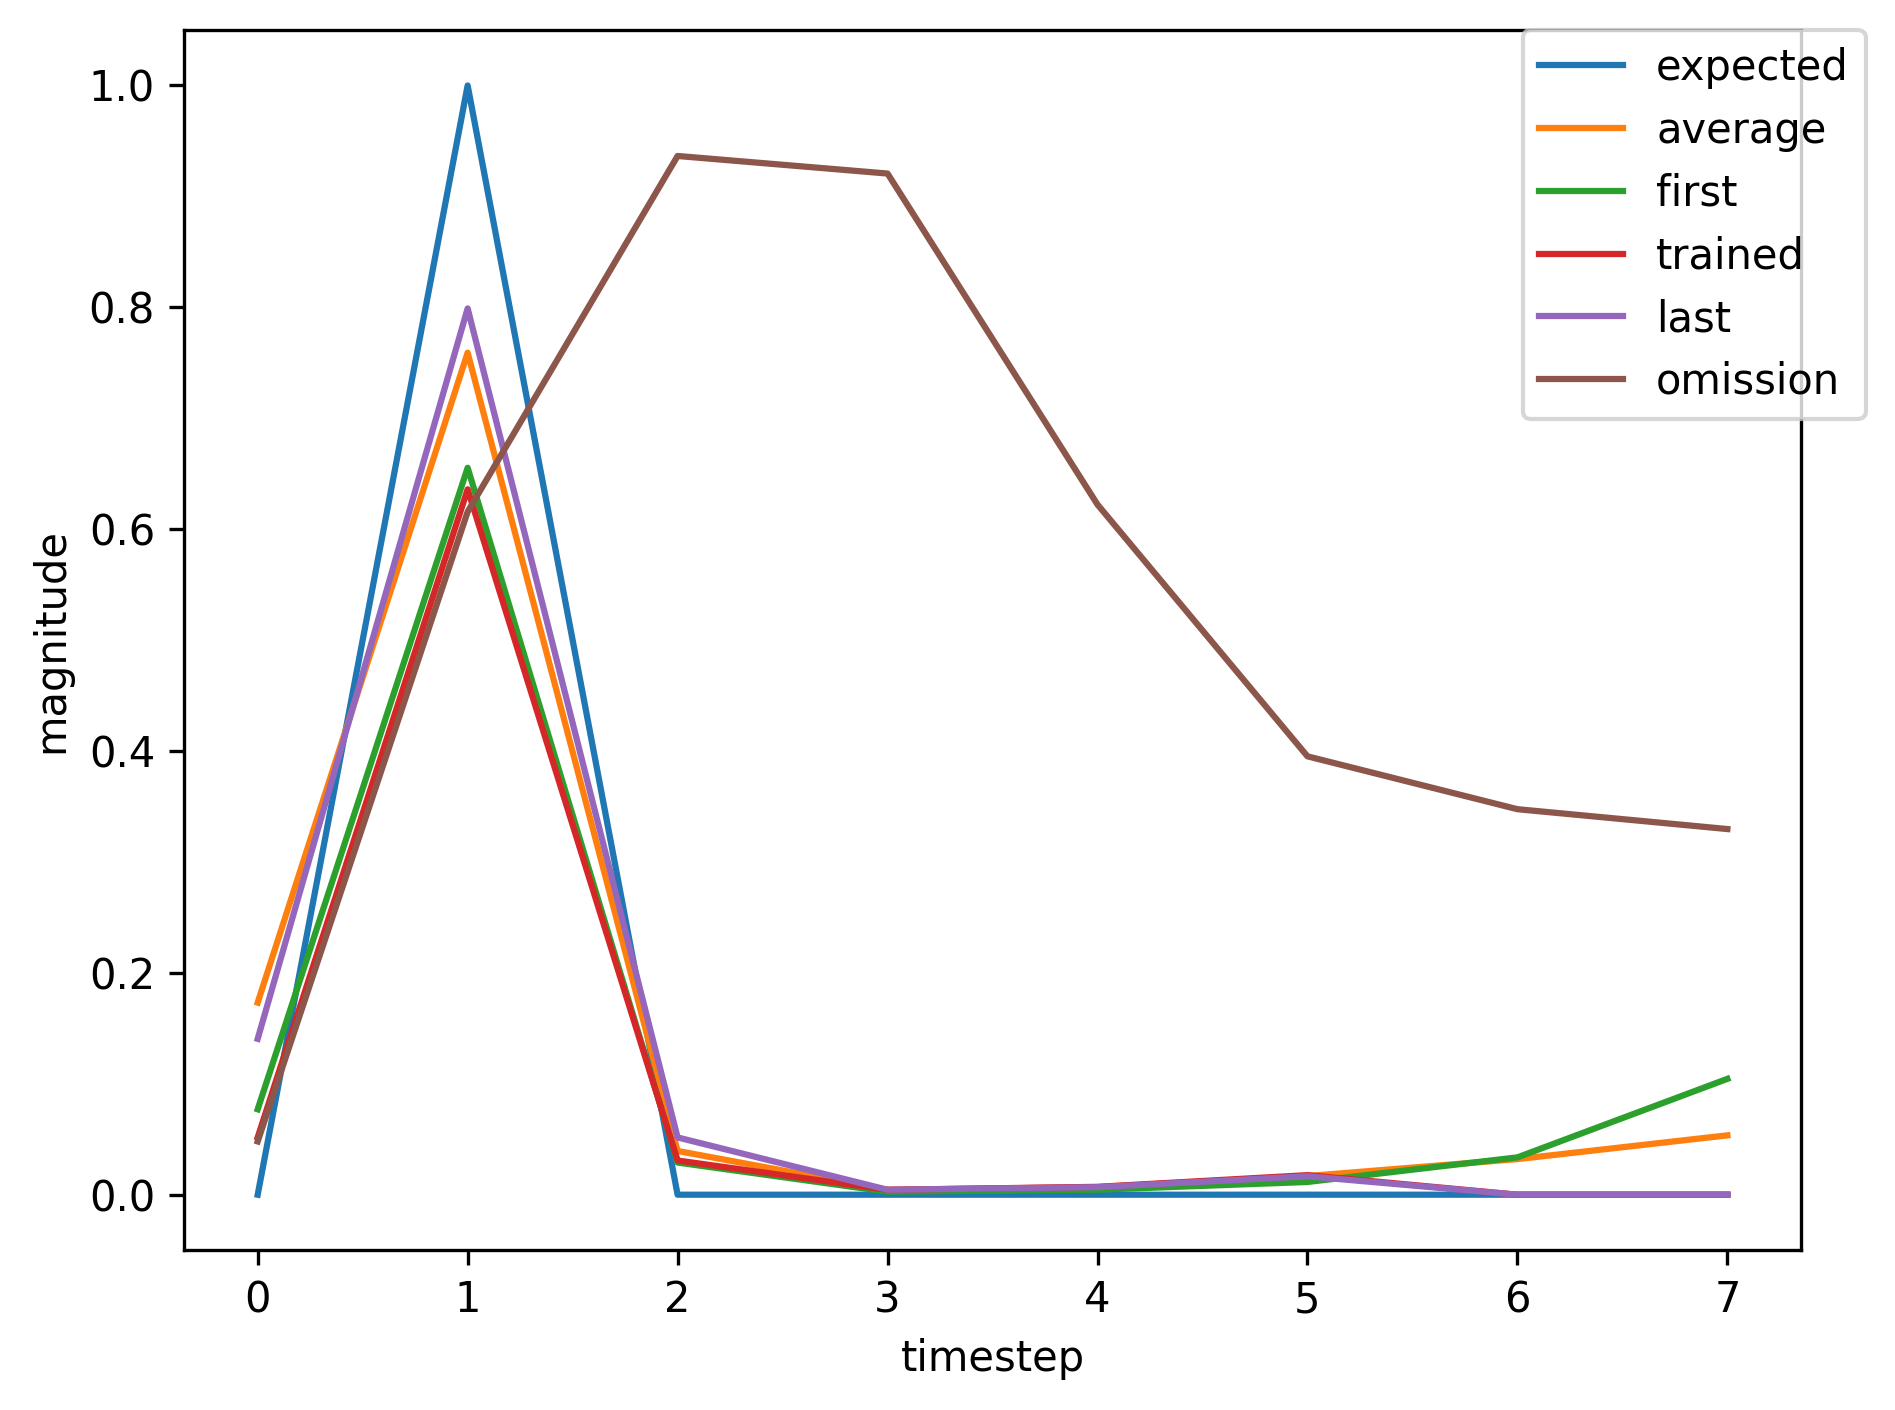

Values plotted in this chart, from the file beside it:
, input, expected_output, network_output
0, 1, 0, 0.07702
1, 2, 1, 0.6553
2, 0, 0, 0.029
3, 0, 0, 0.00268
4, 0, 0, 0.004494
5, 0, 0, 0.01147
6, 0, 0, 0.03366
7, 0, 0, 0.1044
8, 1, 0, 0.2409
9, 2, 1, 0.8219
10, 0, 0, 0.04206
11, 0, 0, 0.003617
12, 0, 0, 0.00574
13, 0, 0, 0.01423
14, 1, 0, 0.04123
15, 2, 1, 0.5819
16, 0, 0, 0.02565
17, 0, 0, 0.004019
18, 0, 0, 0.006562
19, 0, 0, 0.01645
20, 0, 0, 0.0489
21, 0, 0, 0.1493
22, 1, 0, 0.3124
23, 2, 1, 0.8494
24, 0, 0, 0.03823
25, 0, 0, 0.004217
26, 0, 0, 0.006648
27, 0, 0, 0.01616
28, 1, 0, 0.0464
29, 2, 1, 0.6065
30, 0, 0, 0.02767
31, 0, 0, 0.004261
32, 0, 0, 0.006883
33, 0, 0, 0.01713
34, 1, 0, 0.05068
35, 2, 1, 0.6325
36, 0, 0, 0.03053
37, 0, 0, 0.004377
38, 0, 0, 0.007024
39, 0, 0, 0.01747
40, 1, 0, 0.05163
41, 2, 1, 0.6359
42, 0, 0, 0.03084
43, 0, 0, 0.004429
44, 0, 0, 0.007095
45, 0, 0, 0.01762
46, 1, 0, 0.05204
47, 2, 1, 0.6374
48, 0, 0, 0.03096
49, 0, 0, 0.004448
50, 0, 0, 0.007121
51, 0, 0, 0.01768
52, 1, 0, 0.05219
53, 2, 1, 0.6378
54, 0, 0, 0.031
55, 0, 0, 0.004454
56, 0, 0, 0.00713
57, 0, 0, 0.0177
58, 0, 0, 0.05224
59, 1, 0, 0.1579
... 305 more rows
